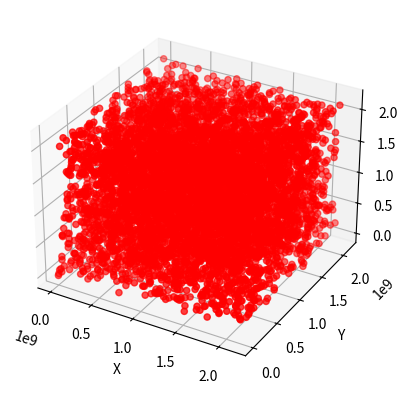
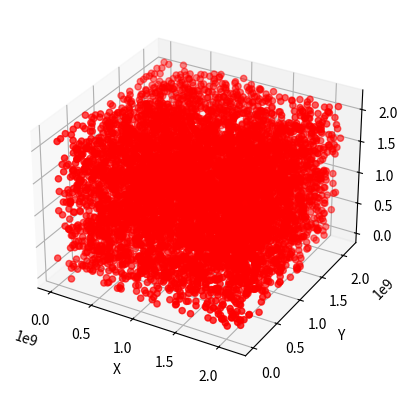

These figures' Python source, in order:
import matplotlib.pyplot as plt
import math

# d) Utilice el generador RANDU
# ui = a · ui−1 m´od (M), a = 216 + 3, M = 231,
# para generar puntos aleatorios en el cubo [0, M) × [0, M] × [0, M), de la forma:
# (u1, u2, u3), (u4, u5, u6), . . .

def randu(a, M):
    x = 1
    l = [x]
    for _ in range(20000):
        x = (a * x) % M
        l.append(x)

    return l

lista = randu(2**16 + 3, 2**31)

xs = lista[0::3]
ys = lista[1::3]
zs = lista[2::3]

fig = plt.figure()
ax = fig.add_subplot(111, projection='3d')
ax.scatter(xs, ys, zs, c='r', marker='o')
ax.set_xlabel('X')
ax.set_ylabel('Y')
ax.set_zlabel('Z')
plt.show()


# y estimar el porcentaje de puntos que caen en la esfera centrada en (M/2, M/2, M/2) de radio M/10.

contador = 0
for i in range(0, int(20001/3)):
    if ((xs[i] - 2**31/2)**2 + (ys[i] - 2**31/2)**2 + (zs[i] - 2**31/2)**2) <= (2**31/10)**2:
        contador += 1
estimacionRANDU = contador / (20001/3)

print(f"Estimacion de puntos en la esfera: {estimacionRANDU}")

# Repetir el procedimiento con el generador
# yi = a · yi−1 mod (M), a = 7^5, M = 231 − 1.

def rng():
    x = 1
    l = [x]
    for i in range(20000):
        x = (7**5 * x) % (2**31 - 1)
        l.append(x)

    return l

lista = rng()

xs = lista[0::3]
ys = lista[1::3]
zs = lista[2::3]

fig = plt.figure()
ax = fig.add_subplot(111, projection='3d')
ax.scatter(xs, ys, zs, c='r', marker='o')
ax.set_xlabel('X')
ax.set_ylabel('Y')
ax.set_zlabel('Z')
plt.show()

contador = 0
for i in range(0, int(20001/3)):
    if ((xs[i] - 2**31/2)**2 + (ys[i] - 2**31/2)**2 + (zs[i] - 2**31/2)**2) <= (2**31/10)**2:
        contador += 1
estimacionRNG = contador / (20001/3)

print(f"Estimacion de puntos en la esfera: {estimacionRNG}")

# ¿Cuál de los dos generadores estima mejor el valor real?

valor_real = 4 * math.pi / 3000
print(f"Valor real:{valor_real}")
mn = min(estimacionRANDU-valor_real, estimacionRNG-valor_real)
if mn == estimacionRANDU-valor_real:
    print("El generador RANDU estima mejor el valor real, con un error de: ", mn)
else:
    print("El generador yi = 7^5*yi-1 mod (2^31 -1) estima mejor el valor real, con un error de: ", mn)